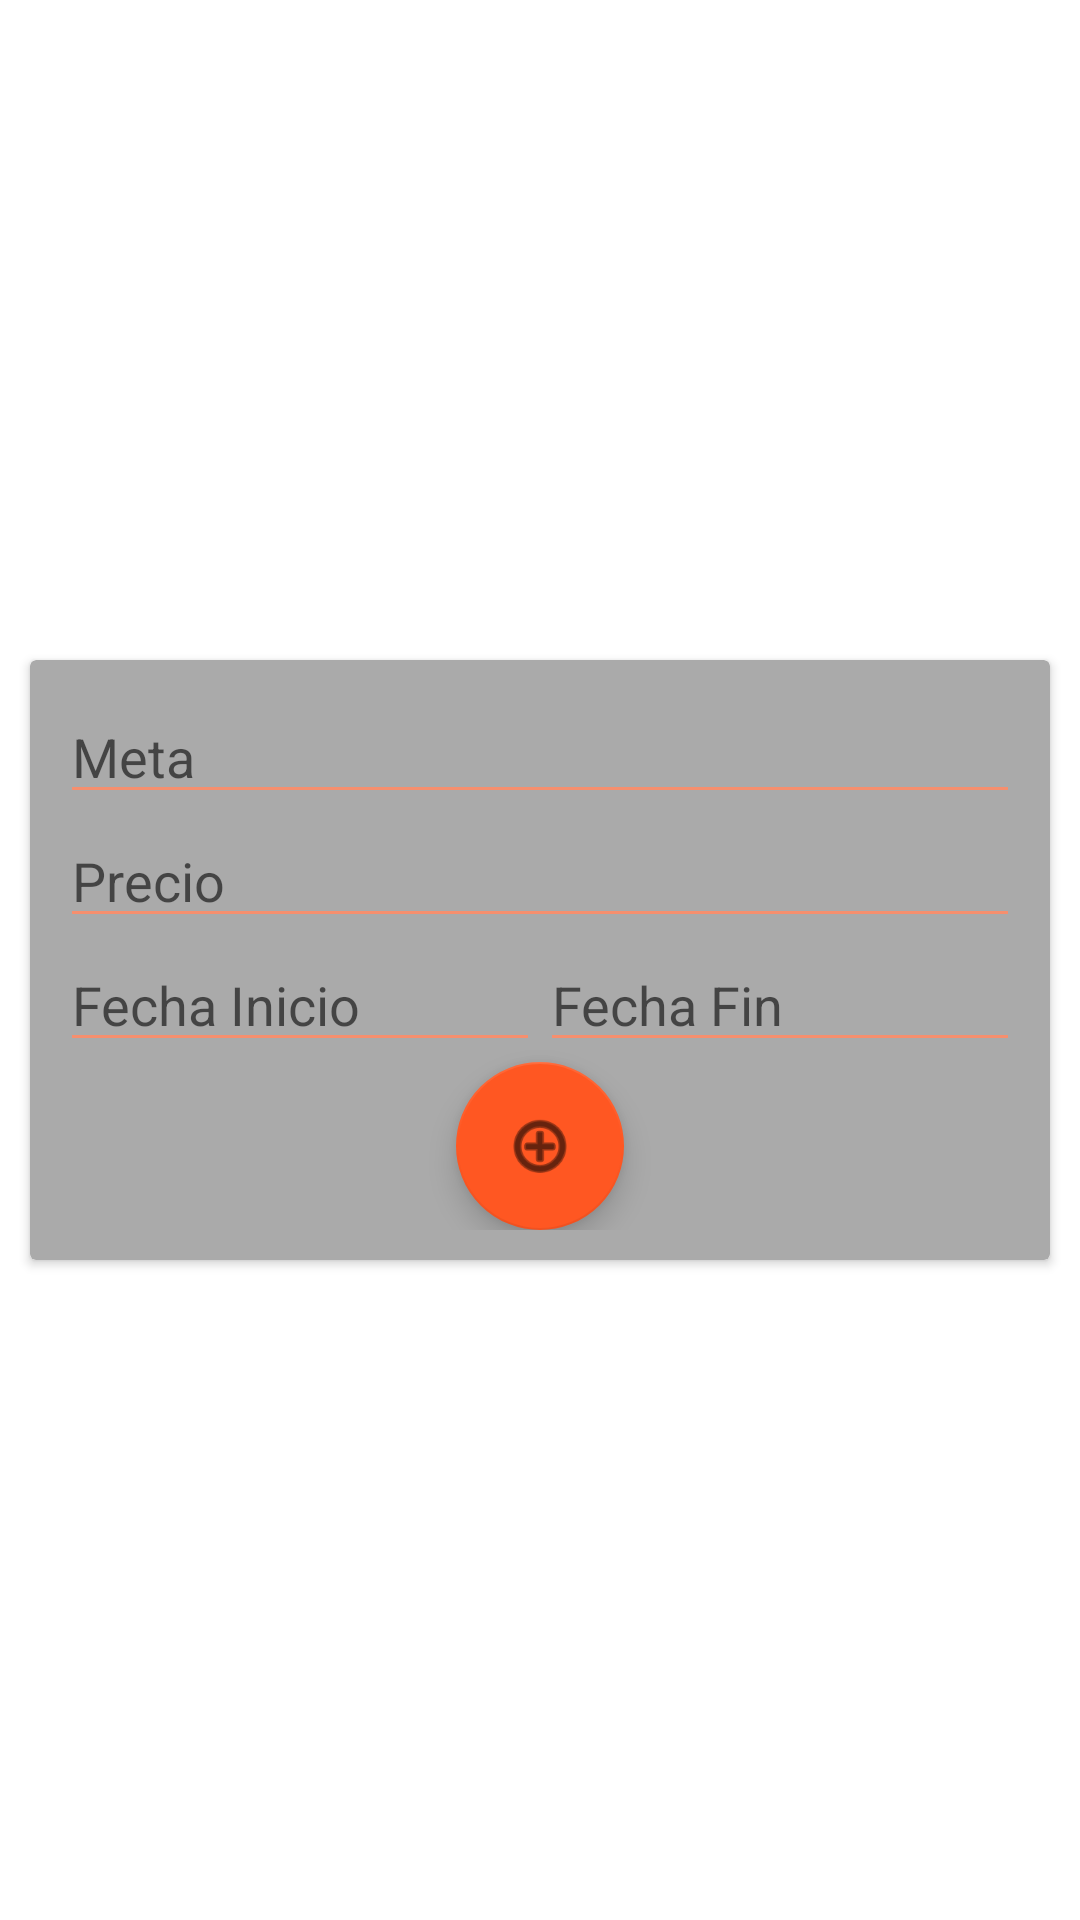

Write the Android layout XML for this screen, with the resource values it uses.
<!-- AndroidManifest.xml: application theme Theme.MoneyScheduler -->
<!-- res/layout/fragment_add_goal.xml -->
<?xml version="1.0" encoding="utf-8"?>
<androidx.constraintlayout.widget.ConstraintLayout xmlns:android="http://schemas.android.com/apk/res/android"
    xmlns:app="http://schemas.android.com/apk/res-auto"
    xmlns:tools="http://schemas.android.com/tools"
    android:layout_width="match_parent"
    android:layout_height="match_parent"
    tools:context=".AddGoal">


    <androidx.cardview.widget.CardView
        android:layout_width="match_parent"
        android:layout_height="wrap_content"
        android:layout_margin="10dp"
        android:layout_marginStart="10dp"
        android:layout_marginEnd="9dp"
        app:cardBackgroundColor="@android:color/darker_gray"
        app:contentPadding="10dp"
        app:layout_constraintBottom_toBottomOf="parent"
        app:layout_constraintEnd_toEndOf="parent"
        app:layout_constraintStart_toStartOf="parent"
        app:layout_constraintTop_toTopOf="parent">

        <LinearLayout
            android:layout_width="match_parent"
            android:layout_height="match_parent"
            android:orientation="vertical">

            <EditText
                android:id="@+id/editTextMeta"
                android:layout_width="match_parent"
                android:layout_height="wrap_content"
                android:ems="10"
                android:hint="Meta"
                android:inputType="text" />

            <EditText
                android:id="@+id/editTextPrecio"
                android:layout_width="match_parent"
                android:layout_height="wrap_content"
                android:ems="10"
                android:hint="Precio"
                android:inputType="numberDecimal" />

            <LinearLayout
                android:layout_width="match_parent"
                android:layout_height="wrap_content"
                android:orientation="horizontal">

                <EditText
                    android:id="@+id/editTextFechaInicio"
                    android:layout_width="match_parent"
                    android:layout_height="wrap_content"
                    android:layout_weight="1"
                    android:focusable="false"
                    android:hint="Fecha Inicio"
                    android:inputType="none"
                    android:onClick="showDatePickerDialog" />

                <EditText
                    android:id="@+id/editTextFechaFin"
                    android:layout_width="match_parent"
                    android:layout_height="wrap_content"
                    android:layout_weight="1"
                    android:focusable="false"
                    android:hint="Fecha Fin"
                    android:inputType="none"
                    android:onClick="showDatePickerDialog" />

            </LinearLayout>

            <com.google.android.material.floatingactionbutton.FloatingActionButton
                android:id="@+id/buttonAddGoal"
                android:layout_width="wrap_content"
                android:layout_height="wrap_content"
                android:layout_gravity="center"
                android:contentDescription="TODO"
                android:src="@android:drawable/ic_menu_add" />

        </LinearLayout>


    </androidx.cardview.widget.CardView>
</androidx.constraintlayout.widget.ConstraintLayout>
<!-- resources referenced by this layout -->
<resources>
  <style name="Theme.MoneyScheduler" parent="Theme.MaterialComponents.DayNight.NoActionBar">
          
          <item name="colorPrimary">#402a2a</item>
          <item name="colorPrimaryVariant">@color/background_navbar</item>
          <item name="colorOnPrimary">@color/background</item>
          
          <item name="colorSecondary">@color/background</item>
          <item name="colorSecondaryVariant">@color/background</item>
          <item name="colorOnSecondary">@color/black</item>
          
          <item name="android:statusBarColor">?attr/colorPrimaryVariant</item>
          <item name="android:textColor">@color/white</item>
  
          <item name="backgroundTint">@color/background_navbar</item>
  
          
      </style>
  <color name="background_navbar">@color/light_orange</color>
  <color name="background">@color/dark_orange</color>
  <color name="black">#FF000000</color>
  <color name="white">#FFFFFFFF</color>
  <color name="light_orange">#F68F6E</color>
  <color name="dark_orange">#FF5722</color>
</resources>
